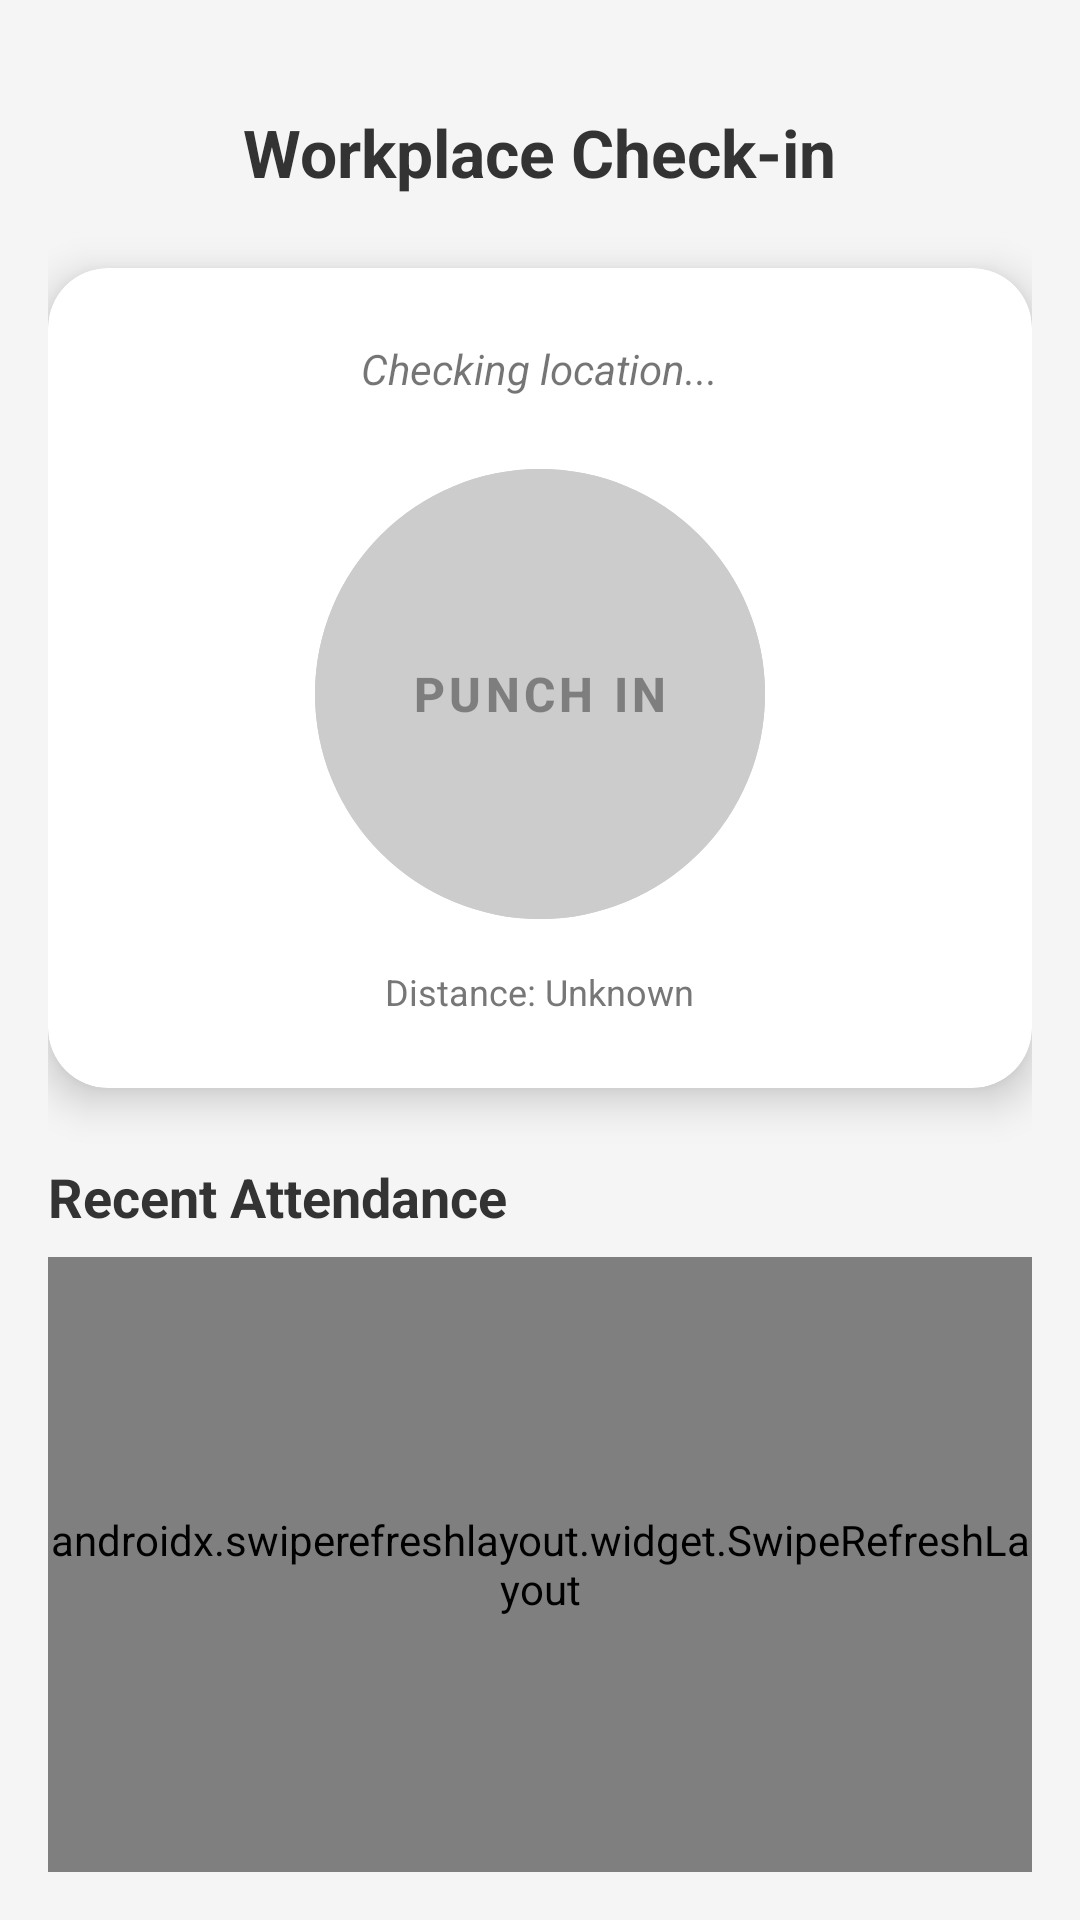

Write the Android layout XML for this screen, with the resource values it uses.
<!-- AndroidManifest.xml: application theme Theme.PayrollApp -->
<!-- res/layout/fragment_attendance.xml -->
<?xml version="1.0" encoding="utf-8"?>
<LinearLayout xmlns:android="http://schemas.android.com/apk/res/android"
    xmlns:app="http://schemas.android.com/apk/res-auto"
    xmlns:tools="http://schemas.android.com/tools"
    android:layout_width="match_parent"
    android:layout_height="match_parent"
    android:orientation="vertical"
    android:padding="16dp"
    android:gravity="center_horizontal"
    android:background="#F5F5F5">

    <TextView
        android:layout_width="wrap_content"
        android:layout_height="wrap_content"
        android:text="Workplace Check-in"
        android:textSize="22sp"
        android:textStyle="bold"
        android:layout_marginTop="20dp"
        android:textColor="#333333"/>

    <com.google.android.material.card.MaterialCardView
        android:layout_width="match_parent"
        android:layout_height="wrap_content"
        android:layout_marginTop="24dp"
        app:cardCornerRadius="20dp"
        app:cardElevation="8dp">

        <LinearLayout
            android:layout_width="match_parent"
            android:layout_height="wrap_content"
            android:orientation="vertical"
            android:padding="24dp"
            android:gravity="center">

            <TextView
                android:id="@+id/tvRangeStatus"
                android:layout_width="wrap_content"
                android:layout_height="wrap_content"
                android:text="Checking location..."
                android:textStyle="italic"
                android:layout_marginBottom="24dp"/>

            <com.google.android.material.button.MaterialButton
                android:id="@+id/btnPunchIn"
                android:layout_width="150dp"
                android:layout_height="150dp"
                android:text="PUNCH IN"
                android:insetTop="0dp"
                android:insetBottom="0dp"
                app:shapeAppearanceOverlay="@style/ShapeAppearanceOverlay.App.CornerSize50Percent"
                android:backgroundTint="#CCCCCC"
                android:enabled="false"
                android:textSize="16sp"
                android:textStyle="bold" />

            <TextView
                android:id="@+id/tvDistanceDetail"
                android:layout_width="wrap_content"
                android:layout_height="wrap_content"
                android:layout_marginTop="16dp"
                android:textSize="12sp"
                android:textColor="#777777"
                android:text="Distance: Unknown" />
        </LinearLayout>
    </com.google.android.material.card.MaterialCardView>

    <TextView
        android:layout_width="match_parent"
        android:layout_height="wrap_content"
        android:text="Recent Attendance"
        android:textSize="18sp"
        android:textStyle="bold"
        android:layout_marginTop="24dp"
        android:layout_marginBottom="8dp"
        android:textColor="#333333"/>

    <androidx.swiperefreshlayout.widget.SwipeRefreshLayout
        android:id="@+id/swipeRefreshLayout"
        android:layout_width="match_parent"
        android:layout_height="0dp"
        android:layout_weight="1">

        <androidx.recyclerview.widget.RecyclerView
            android:id="@+id/rvAttendanceHistory"
            android:layout_width="match_parent"
            android:layout_height="match_parent"
            tools:listitem="@layout/item_attendance" />

    </androidx.swiperefreshlayout.widget.SwipeRefreshLayout>

</LinearLayout>
<!-- res/layout/item_attendance.xml (included above) -->
<?xml version="1.0" encoding="utf-8"?>
<androidx.cardview.widget.CardView
    xmlns:android="http://schemas.android.com/apk/res/android"
    xmlns:app="http://schemas.android.com/apk/res-auto"
    android:layout_width="match_parent"
    android:layout_height="wrap_content"
    android:layout_marginHorizontal="12dp"
    android:layout_marginVertical="6dp"
    app:cardCornerRadius="12dp"
    app:cardElevation="4dp">

    <LinearLayout
        android:layout_width="match_parent"
        android:layout_height="wrap_content"
        android:orientation="vertical"
        android:padding="16dp">

        <LinearLayout
            android:layout_width="match_parent"
            android:layout_height="wrap_content"
            android:orientation="horizontal">

            <TextView
                android:id="@+id/tvDate"
                android:layout_width="0dp"
                android:layout_height="wrap_content"
                android:layout_weight="1"
                android:text="2026-02-25"
                android:textSize="16sp"
                android:textColor="#333333"
                android:textStyle="bold" />

            <TextView
                android:id="@+id/tvStatus"
                android:layout_width="wrap_content"
                android:layout_height="wrap_content"
                android:text="PRESENT"
                android:textAllCaps="true"
                android:textStyle="bold" />
        </LinearLayout>

        <View
            android:layout_width="match_parent"
            android:layout_height="1dp"
            android:layout_marginVertical="8dp"
            android:background="#EEEEEE" />

        <LinearLayout
            android:layout_width="match_parent"
            android:layout_height="wrap_content"
            android:orientation="horizontal">

            <TextView
                android:id="@+id/tvTimeIn"
                android:layout_width="0dp"
                android:layout_height="wrap_content"
                android:layout_weight="1"
                android:text="In: 09:00 AM"
                android:textColor="#777777" />

            <TextView
                android:id="@+id/tvTimeOut"
                android:layout_width="0dp"
                android:layout_height="wrap_content"
                android:layout_weight="1"
                android:gravity="end"
                android:text="Out: 05:00 PM"
                android:textColor="#777777" />
        </LinearLayout>
    </LinearLayout>
</androidx.cardview.widget.CardView>
<!-- resources referenced by this layout -->
<resources>
  <style name="ShapeAppearanceOverlay.App.CornerSize50Percent" parent="">
          <item name="cornerSize">50%</item>
      </style>
  <style name="Theme.PayrollApp" parent="Theme.MaterialComponents.Light.NoActionBar">
          <item name="colorPrimary">#6200EE</item>
          <item name="colorPrimaryVariant">#3700B3</item>
          <item name="colorOnPrimary">@color/white</item>
  
          <item name="colorSecondary">#03DAC6</item>
          <item name="colorSecondaryVariant">#018786</item>
          <item name="colorOnSecondary">@color/black</item>
  
          <item name="android:statusBarColor">?attr/colorPrimaryVariant</item>
      </style>
  <color name="white">#FFFFFFFF</color>
  <color name="black">#FF000000</color>
</resources>
